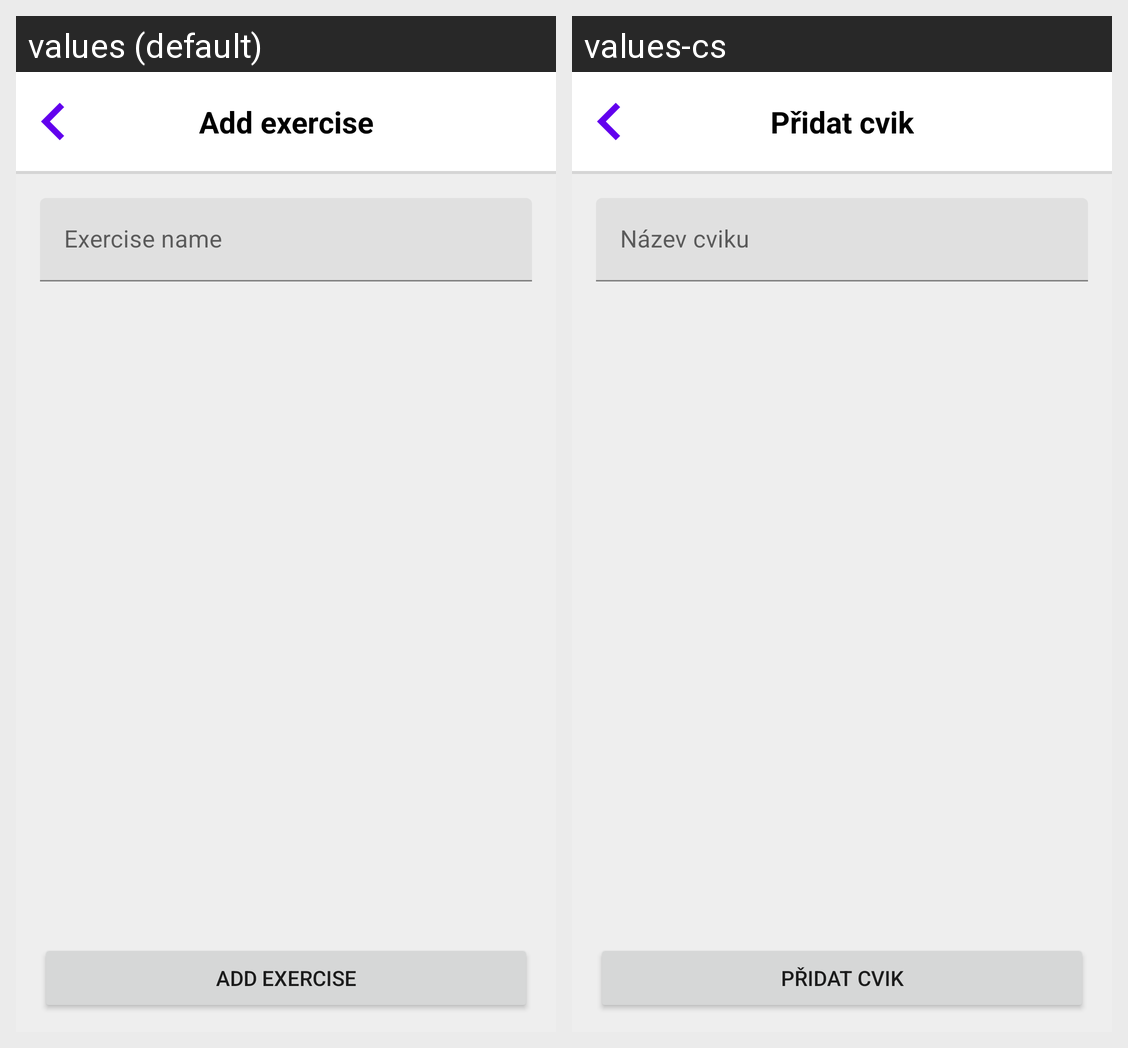

Locale-by-locale string values for the Android screen shown in this grid:
Android screen res/layout/fragment_exercise_add.xml rendered under 2 locales, left to right: values (default), values-cs. Device: Nexus 5 (rendered at 1080×1920; each locale shown at half size, 540×960, under a caption strip naming it); theme Theme.Pv239fitnesstracker.
Strings drawn on this screen, with the default value and each locale's value (text and hints the layout hard-codes, and strings that could not be matched under every locale, appear in the picture but are not listed):

add_exercise
  values: Add exercise
  values-cs: Přidat cvik

add_exercise_name_input_hint
  values: Exercise name
  values-cs: Název cviku
